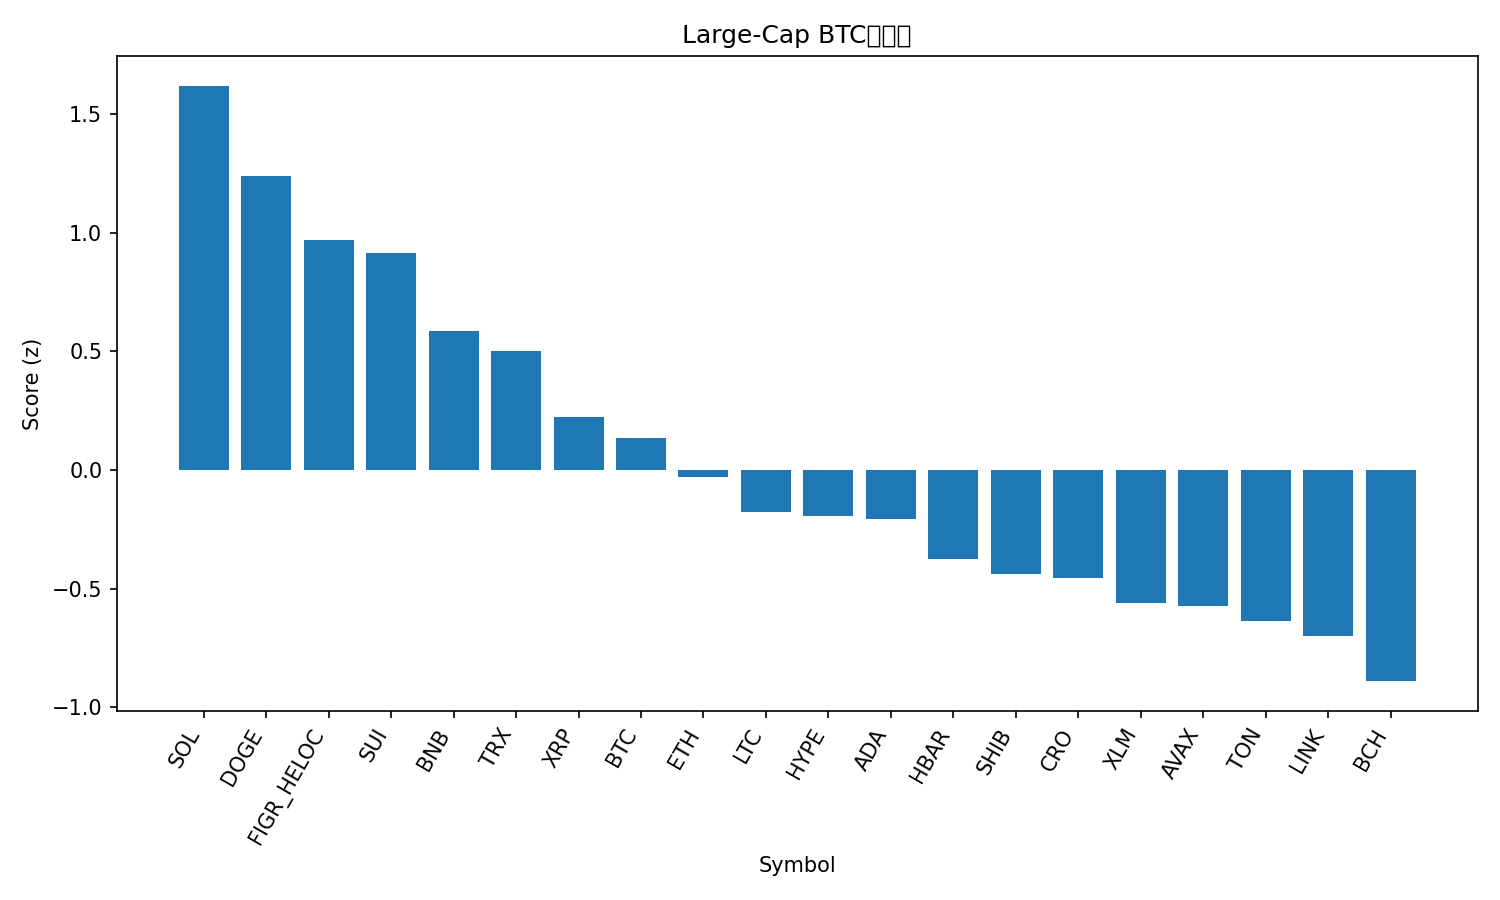

The file beside this chart, header and first rows:
rank, name, symbol, price_btc, price_usd, pct_1h_btc, pct_24h_btc, pct_7d_btc, market_cap_rank, market_cap_usd, volume_usd, score
1, Solana, SOL, 0.002065, 237.6, 0.08777, 5.62, 12.19, 5, 128898601300, 13801832781, 1.618
2, Dogecoin, DOGE, 2.26e-06, 0.2597, 0.07756, 3.091, 17.56, 8, 39201536605, 3897170388, 1.239
3, Figure Heloc, FIGR_HELOC, 9.01e-06, 1.037, 0.1375, 3.563, -2.493, 19, 12834184862, 41228136, 0.97
4, Sui, SUI, 3.198e-05, 3.68, 0.2422, 0.9037, 6.399, 18, 13130577789, 1092569102, 0.9149
5, BNB, BNB, 0.007867, 905.1, 0.1925, -0.06033, 4.483, 6, 125983212667, 1286855335, 0.5863
6, TRON, TRX, 3.03e-06, 0.3486, 0.1791, 0.04242, 1.297, 10, 33016982059, 818083620, 0.5002
7, XRP, XRP, 2.653e-05, 3.05, -0.03464, 0.4067, 5.506, 3, 182049208054, 6208534615, 0.2235
8, Bitcoin, BTC, 1.0, 115050, 0.0, 0.0, 0.0, 1, 2292994252326, 51647108962, 0.1359
9, Ethereum, ETH, 0.03925, 4516, -0.1745, 0.9583, 1.358, 2, 545627680826, 37441244911, -0.02933
10, Litecoin, LTC, 0.001006, 115.7, 0.05132, -2.063, 0.5903, 27, 8830964456, 737102417, -0.1767
11, Hyperliquid, HYPE, 0.0004884, 56.22, -0.4228, 0.8705, 19.47, 15, 15232429547, 956079689, -0.1939
12, Cardano, ADA, 7.79e-06, 0.8961, -0.2311, 0.3115, 5.971, 11, 32730975923, 1805414635, -0.2088
13, Hedera, HBAR, 2.09e-06, 0.2406, -0.3249, 0.2753, 7.772, 25, 10206443573, 310878389, -0.3748
14, Shiba Inu, SHIB, 1.15721e-10, 1.331e-05, -0.3322, 0.237, 6.004, 31, 7849022260, 259124582, -0.4395
15, Cronos, CRO, 2.23e-06, 0.2561, 0.005294, -2.189, -5.936, 28, 8614631897, 78893536, -0.4539
16, Stellar, XLM, 3.43e-06, 0.3941, -0.3199, -0.6199, 6.47, 20, 12529685469, 334093317, -0.5603
17, Avalanche, AVAX, 0.0002484, 28.58, -0.3017, -1.732, 12.91, 22, 12074784245, 934942667, -0.5726
18, Toncoin, TON, 2.772e-05, 3.19, -0.2304, -1.235, 0.05803, 29, 8196263118, 152433383, -0.6361
19, Chainlink, LINK, 0.0002122, 24.42, -0.5496, 1.589, 3.969, 13, 16567044881, 1209461537, -0.6984
20, Bitcoin Cash, BCH, 0.005149, 592.5, -0.2634, -1.854, -2.889, 23, 11801655818, 377131579, -0.8902
21, Polkadot, DOT, 3.658e-05, 4.21, -0.5032, -1.119, 7.706, 34, 6409810758, 270184755, -1.013
